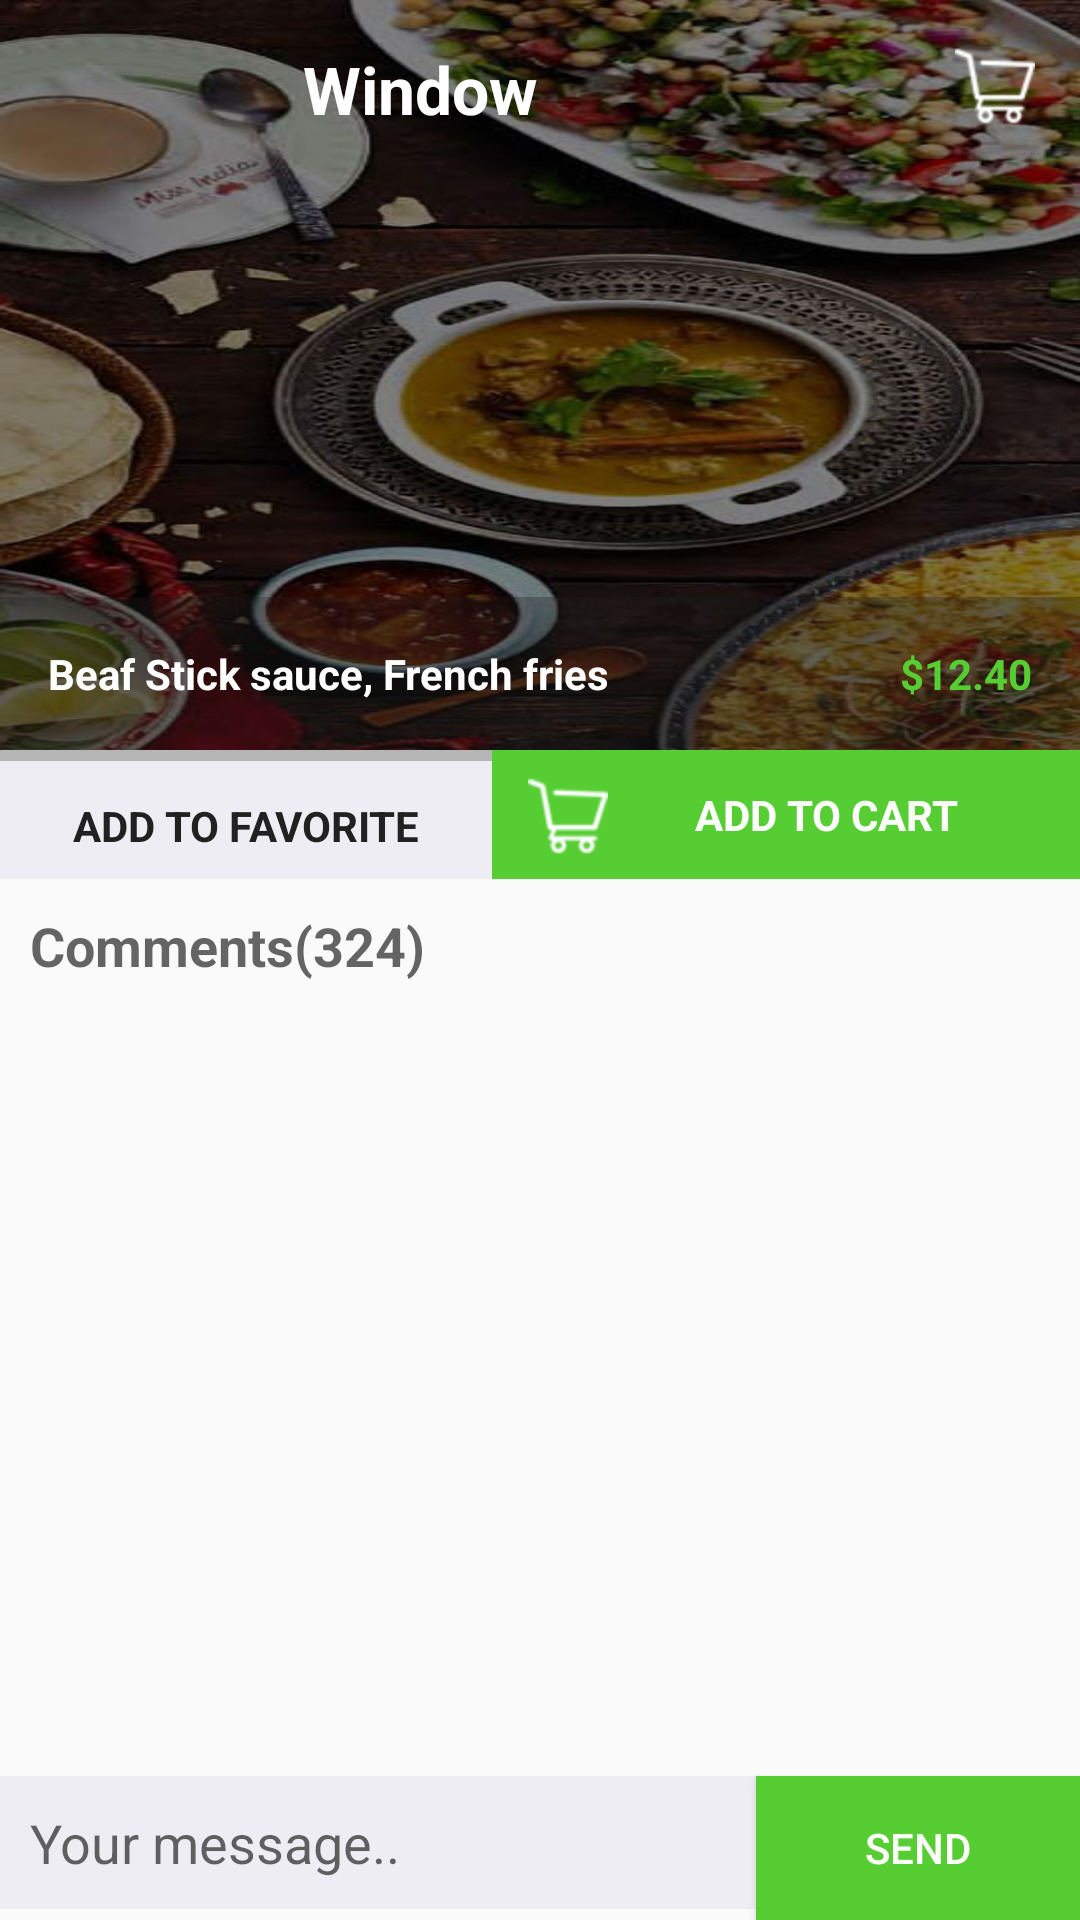

The Android layout XML behind this screen, and the referenced resources:
<!-- AndroidManifest.xml: application theme MyMaterialTheme.NoActionBar -->
<!-- res/layout/activity_pager.xml -->
<?xml version="1.0" encoding="utf-8"?>
<LinearLayout xmlns:android="http://schemas.android.com/apk/res/android"
    xmlns:tools="http://schemas.android.com/tools"
    android:layout_width="match_parent"
    android:layout_height="match_parent"
    android:orientation="vertical"

    tools:context=".activity.PagerActivity">


    <FrameLayout
        android:layout_width="match_parent"
        android:layout_height="wrap_content"
        android:scaleY="1">


        <android.support.v4.view.ViewPager
            android:id="@+id/viewPager"
            android:layout_width="match_parent"
            android:layout_height="250dp"
            android:background="@mipmap/bgg" />

        <include
            android:id="@+id/toolbar10"
            layout="@layout/toolbar10">

        </include>

        <LinearLayout
            android:layout_width="match_parent"
            android:layout_height="wrap_content"
            android:layout_gravity="bottom"
            android:background="@color/trans_black"
            android:orientation="horizontal"
            android:padding="8dp">

            <TextView
                android:layout_width="wrap_content"
                android:layout_height="wrap_content"
                android:layout_weight="1"
                android:padding="8dp"
                android:text="@string/pager"
                android:textColor="@color/white"
                android:textStyle="bold" />

            <TextView
                android:layout_width="wrap_content"
                android:layout_height="wrap_content"
                android:layout_marginLeft="50dp"
                android:padding="8dp"
                android:text="$12.40"
                android:textColor="@color/green"
                android:textStyle="bold" />
        </LinearLayout>
    </FrameLayout>


    <LinearLayout
        android:layout_width="match_parent"
        android:layout_height="wrap_content"
        android:background="@color/trans_black"
        android:orientation="horizontal"
        android:weightSum="2">

        <TextView
            android:layout_width="wrap_content"
            android:layout_height="wrap_content"

            android:layout_weight=".6"
            android:background="@color/gray"
            android:drawableLeft="@mipmap/fav"
            android:gravity="center"
            android:padding="12dp"
            android:text="@string/fav"
            android:textColor="@color/black"
            android:textStyle="bold" />

        <TextView
            android:id="@+id/tv_addcart"
            android:layout_width="wrap_content"
            android:layout_height="match_parent"
            android:layout_weight="1.4"
            android:background="@color/green"
            android:drawableLeft="@mipmap/mycart"

            android:gravity="center"
            android:padding="12dp"
            android:text="@string/cart"
            android:textColor="@color/white"
            android:textStyle="bold" />
    </LinearLayout>

    <LinearLayout
        android:layout_width="match_parent"
        android:layout_height="match_parent"
        android:orientation="vertical"
        android:weightSum="4">

        <LinearLayout
            android:layout_width="match_parent"
            android:layout_height="wrap_content"
            android:layout_weight="3"
            android:orientation="vertical">

            <TextView
                android:layout_width="match_parent"
                android:layout_height="wrap_content"
                android:padding="10dp"
                android:text="Comments(324)"
                android:textAppearance="@style/Base.TextAppearance.AppCompat.Medium"
                android:textStyle="bold" />

            <ListView
                android:id="@+id/message_list"
                android:layout_width="match_parent"
                android:layout_height="wrap_content"
                android:background="@color/white">

            </ListView>
        </LinearLayout>

        <LinearLayout
            android:layout_width="match_parent"
            android:layout_height="wrap_content"
            android:layout_weight="1"
            android:gravity="bottom"
            android:orientation="horizontal">

            <EditText
                android:id="@+id/message_input"
                android:layout_width="wrap_content"
                android:layout_height="wrap_content"
                android:background="@color/gray"
                android:drawableLeft="@mipmap/camera"
                android:ems="12"
                android:hint="@string/hintpager"
                android:inputType="text"
                android:padding="10dp" />

            <Button
                android:id="@+id/send_button"
                android:layout_width="match_parent"
                android:layout_height="wrap_content"
                android:background="@color/green"
                android:text="send"
                android:textColor="@color/white" />

        </LinearLayout>

    </LinearLayout>

</LinearLayout>
<!-- res/layout/toolbar10.xml (included above) -->
<?xml version="1.0" encoding="utf-8"?>
<android.support.v7.widget.Toolbar xmlns:android="http://schemas.android.com/apk/res/android"
    xmlns:local="http://schemas.android.com/apk/res-auto"
    android:id="@+id/toolbar10"
    android:layout_width="match_parent"
    android:layout_height="wrap_content"
    android:minHeight="?attr/actionBarSize"

    local:popupTheme="@style/ThemeOverlay.AppCompat.Light"
    local:theme="@style/ThemeOverlay.AppCompat.Dark.ActionBar">


    <RelativeLayout
        android:layout_width="match_parent"
        android:layout_height="wrap_content"
        android:padding="5dp">


        <ImageButton
            android:id="@+id/btn_backkk"
            android:layout_width="wrap_content"
            android:layout_height="wrap_content"
            android:layout_alignParentRight="true"
            android:background="@android:color/transparent"
            android:padding="10dp"
            android:src="@mipmap/mycart" />

        <LinearLayout
            android:layout_width="match_parent"
            android:layout_height="wrap_content"


            android:padding="10dp">

            <TextView
                android:id="@+id/txt_title"
                android:layout_width="wrap_content"
                android:layout_height="wrap_content"
                android:text="Window"
                android:layout_marginLeft="70dp"
                android:textAppearance="@style/Base.TextAppearance.AppCompat.Large"
                android:textColor="@android:color/white"
                android:textStyle="bold" />
        </LinearLayout>
    </RelativeLayout>
</android.support.v7.widget.Toolbar>
<!-- resources referenced by this layout -->
<resources>
  <color name="black">#212121</color>
  <color name="gray">#EEEDF3</color>
  <color name="green">#56CE33</color>
  <color name="trans_black">#501E1E1E</color>
  <color name="white">#ffffff</color>
  <!-- mipmap bgg: jpeg bitmap (mipmap-hdpi, 82578 bytes) -->
  <!-- mipmap mycart: png bitmap (mipmap-hdpi, 3732 bytes) -->
  <string name="cart">ADD TO CART </string>
  <string name="fav">ADD TO FAVORITE </string>
  <string name="hintpager">Your message.. </string>
  <string name="pager">Beaf Stick sauce, French fries</string>
  <style name="MyMaterialTheme.NoActionBar" parent="Base.Theme.AppCompat.Light.DarkActionBar">
          <item name="windowActionBar">false</item>
          <item name="windowNoTitle">true</item>
  
      </style>
</resources>
